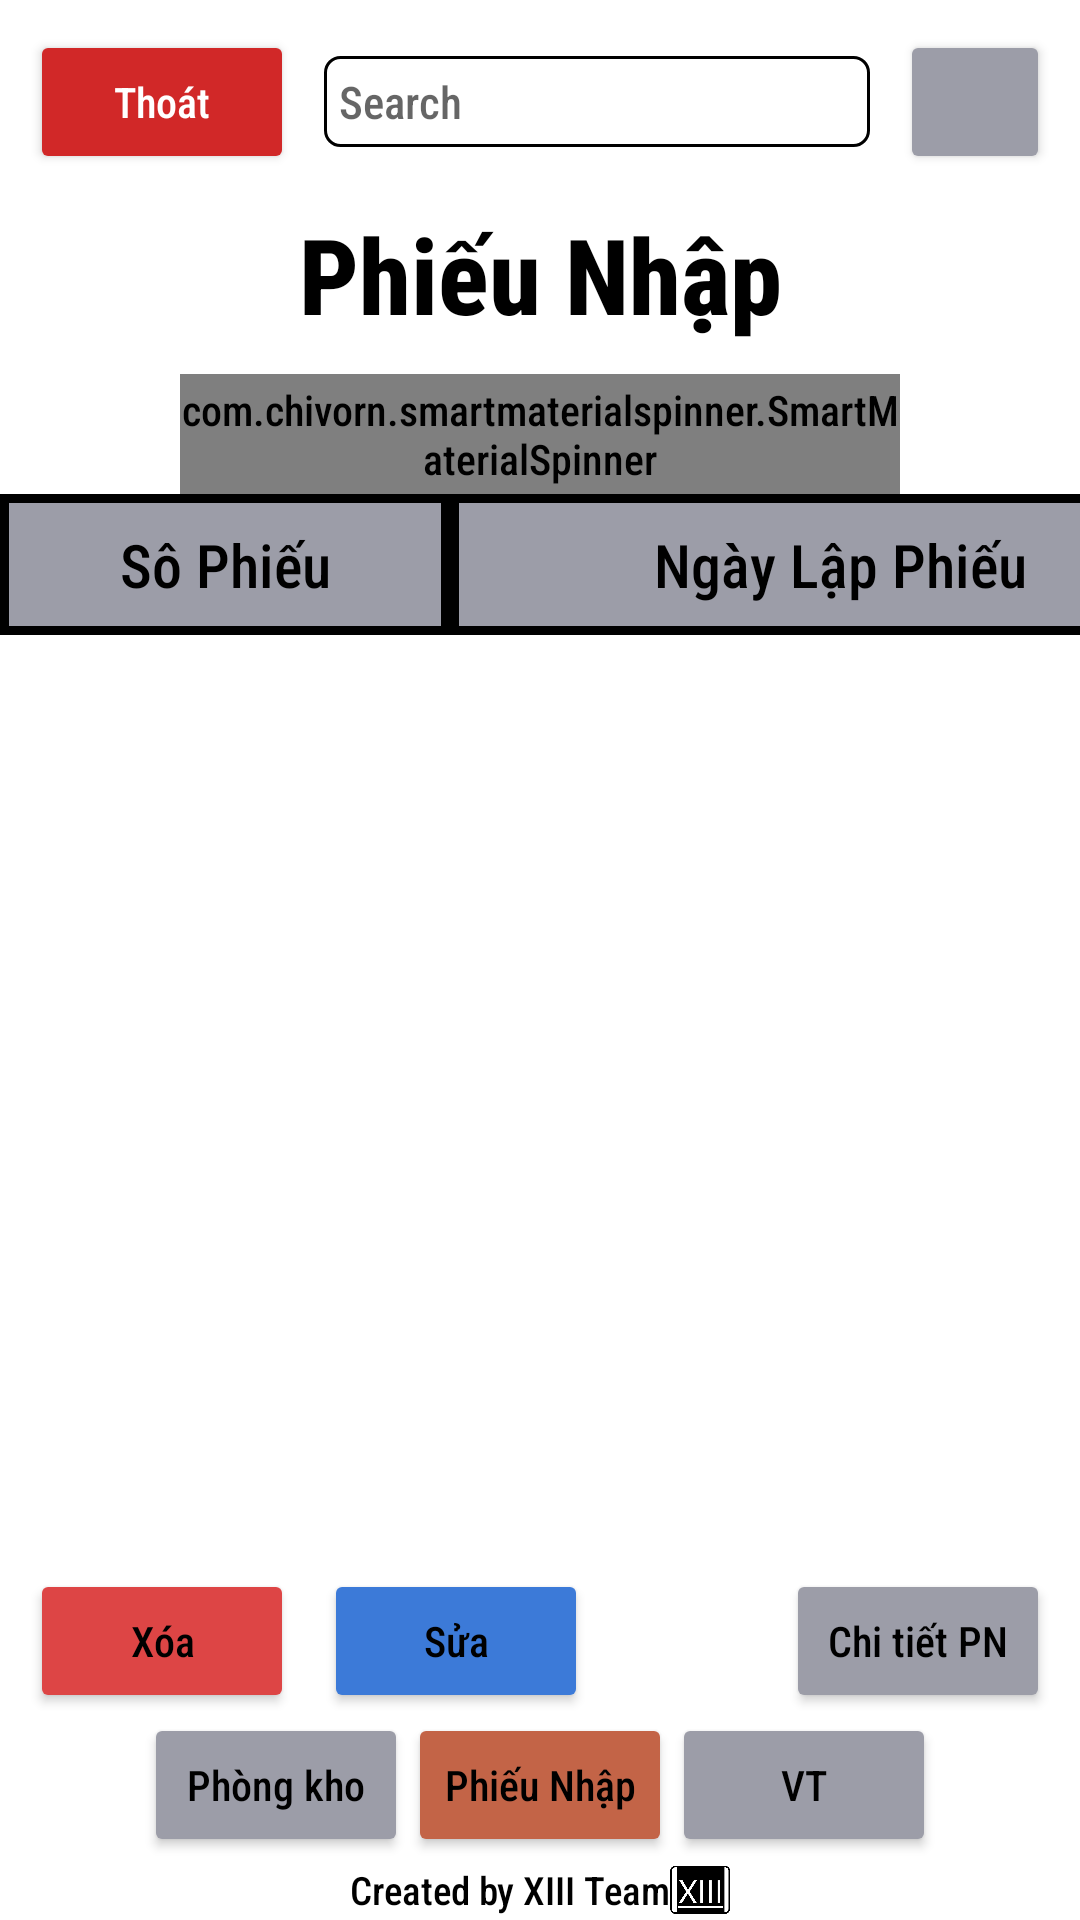

Reconstruct the res/layout file that produces this screen, plus the resources it refers to.
<!-- AndroidManifest.xml: application theme Theme.MyApplication -->
<!-- res/layout/phieunhap_layout.xml -->
<?xml version="1.0" encoding="utf-8"?>
<LinearLayout xmlns:android="http://schemas.android.com/apk/res/android"
    xmlns:app="http://schemas.android.com/apk/res-auto"
    xmlns:tools="http://schemas.android.com/tools"
    android:layout_width="match_parent"
    android:layout_height="match_parent"
    android:orientation="vertical"
    tools:context=".Main.PhongkhoLayout"
    >
    <LinearLayout
        android:layout_marginTop="10dp"
        android:layout_marginHorizontal="10dp"
        android:id="@+id/Toolbar"
        android:layout_width="match_parent"
        android:layout_height="wrap_content"
        android:orientation="horizontal"
        >
        <Button
            android:id="@+id/PN_exitBtn"
            style="@style/Btn"
            android:text="@string/thoat"
            android:textColor="#ffffff"
            android:backgroundTint="@color/thoatbtn_bgcolor"

            />

        <EditText
            android:id="@+id/PN_searchEdit"
            android:layout_width="match_parent"
            android:layout_weight="1"
            android:layout_height="wrap_content"
            android:background="@drawable/round_corner"
            android:drawableLeft="@drawable/outline_search_black_24"
            android:padding="5dp"
            android:textSize="15dp"
            android:layout_marginVertical="4dp"
            android:layout_marginHorizontal="10dp"
            android:hint="@string/search"
            android:layout_gravity="center"
            >

        </EditText>

        <Button
            android:id="@+id/PN_insertBtn"
            style="@style/Btn"
            android:layout_width="50dp"
            app:icon="@drawable/outline_add_black_24"
            app:iconGravity="textStart"
            app:iconPadding="0dp"
            app:iconTint="#000"
            app:cornerRadius="100dp"
            android:backgroundTint="@color/disable_color"
            />
    </LinearLayout>
    
    
    
    <LinearLayout
        android:layout_weight="1"
        xmlns:app="http://schemas.android.com/apk/res-auto"
        xmlns:tools="http://schemas.android.com/tools"
        android:layout_width="match_parent"
        android:layout_height="match_parent"
        android:orientation="vertical"
        tools:context=".Main.PhieuNhapLayout"
        >
        <TextView
            android:id="@+id/heading"
            android:layout_below="@+id/toolbar"
            style="@style/Heading"
            android:text="@string/phieu_nhap"
            />
        <com.chivorn.smartmaterialspinner.SmartMaterialSpinner
            android:layout_gravity="center"
            android:id="@+id/PN_PKSpinner"
            android:layout_width="240dp"
            android:layout_height="40dp"
            app:smsp_isSearchable="true"
            app:smsp_searchHeaderText="Phòng kho"
            app:smsp_enableFloatingLabel="false"
            app:smsp_hint="Chọn phòng kho"
            />
        
        
        <TableLayout

            style="@style/tableLayoutStyle"
            android:stretchColumns="1"
            >
            <TableRow>

                <TextView
                    style="@style/tableHeader"
                    android:layout_width="150dp"

                    android:text="@string/sophieu" />
                <TextView
                    style="@style/tableHeader"
                    android:layout_width="260dp"
                    android:text="@string/nlp"
                    />
            </TableRow>

        </TableLayout>
        
        
        <ScrollView
            android:layout_width="match_parent"
            android:layout_height="wrap_content">
            <TableLayout
                android:id="@+id/PN_table_list"
                style="@style/tableLayoutStyle"
                android:stretchColumns="1">
                
                <TableRow android:visibility="invisible">
                    <TextView
                        style="@style/PKRow_firstCellWidth"
                        android:layout_height="0dp"
                        android:layout_width="150dp"
                        android:visibility="invisible" />
                    <TextView
                        style="@style/tableRow"
                        android:layout_height="0dp"
                        android:layout_width="260dp"
                        android:visibility="invisible" />
                </TableRow>

            </TableLayout>
        </ScrollView>
    </LinearLayout>
    
    
    <LinearLayout
        android:layout_marginHorizontal="10dp"
        android:layout_below="@+id/table_container"
        android:id="@+id/subToolbar"
        android:layout_width="match_parent"
        android:layout_height="wrap_content"
        android:orientation="horizontal">
        <Button
            android:id="@+id/PN_delBtn"
            style="@style/Btn"
            android:text="@string/xoa"
            android:backgroundTint="#DD4545"
            app:icon="@drawable/outline_delete_24"
            app:iconGravity="textStart"
            app:iconPadding="5dp"
            app:iconTint="#000"
            android:textColor="@color/black"
            />
        <Button
            android:layout_marginLeft="10dp"
            android:id="@+id/PN_editBtn"
            style="@style/Btn"
            android:layout_width="wrap_content"
            android:layout_height="wrap_content"
            android:text="@string/sua"
            android:textColor="#000"
            android:backgroundTint="#3C7AD8"
            app:icon="@drawable/outline_settings_24"
            app:iconGravity="textStart"
            app:iconPadding="5dp"
            app:iconTint="#000"
            />
        <LinearLayout
            android:layout_width="match_parent"
            android:layout_height="wrap_content"
            android:layout_weight="1"
            android:orientation="horizontal"
            android:gravity="right">
            <Button
                style="@style/Btn"
                android:id="@+id/PN_navbar_chitiet"
                android:text="@string/chi_tiet_PN"
                android:backgroundTint="@color/disable_color"
                android:textColor="@color/black"
                />
        </LinearLayout>
    </LinearLayout>

    <LinearLayout

        android:id="@+id/navbar"
        android:layout_below="@+id/subtoolbar"
        android:layout_width="match_parent"
        android:layout_height="wrap_content"
        android:orientation="horizontal"
        android:gravity="center">
        <Button
            style="@style/Btn"
            android:id="@+id/PN_navbar_phongkho"
            android:backgroundTint="@color/disable_color"
            android:textColor="@color/black"
            android:text="@string/phong_kho"/>

        <Button
            style="@style/Btn"
            android:id="@+id/PN_navbar_phieunhap"
            android:backgroundTint="@color/active_color"
            android:textColor="@color/black"
            android:text="@string/phieu_nhap"/>

        <Button
            style="@style/Btn"
            android:id="@+id/PN_navbar_VT"
            android:backgroundTint="@color/disable_color"
            android:textColor="@color/black"
            android:text="@string/vt"/>

    </LinearLayout>
    <include
        android:layout_width="match_parent"
        android:layout_height="wrap_content"
        android:layout_marginTop="1dp"
        layout="@layout/_created_by_xiiiteam"/>
</LinearLayout>
<!-- res/layout/_created_by_xiiiteam.xml (included above) -->
<?xml version="1.0" encoding="utf-8"?>
<LinearLayout xmlns:android="http://schemas.android.com/apk/res/android"
    android:orientation="horizontal"
    android:layout_width="match_parent"
    android:layout_height="wrap_content"
    android:gravity="center">

    <TextView
        style="@style/textBlack"
        android:textSize="13dp"
        android:text="@string/created_by_xiii_team" />

    <ImageView
        android:layout_width="20dp"
        android:layout_height="20dp"
        android:src="@drawable/lg" />

</LinearLayout>
<!-- resources referenced by this layout -->
<resources>
  <color name="active_color">#C36447</color>
  <color name="black">#FF000000</color>
  <color name="disable_color">#9C9DA8</color>
  <color name="thoatbtn_bgcolor">#D12828</color>
  <!-- drawable round_corner (drawable) -->
  <?xml version="1.0" encoding="utf-8"?>
  <shape xmlns:android="http://schemas.android.com/apk/res/android">
      <stroke
          android:width="1dp"
          />
      <corners
          android:radius="5dp" />
  </shape>
  <string name="chi_tiet_PN">Chi tiết PN</string>
  <string name="created_by_xiii_team">Created by XIII Team</string>
  <string name="nlp">Ngày Lập Phiếu</string>
  <string name="phieu_nhap">Phiếu Nhập</string>
  <string name="phong_kho">Phòng kho</string>
  <string name="search">Search</string>
  <string name="sophieu">Sô Phiếu</string>
  <string name="sua">Sửa</string>
  <string name="thoat">Thoát</string>
  <string name="vt">VT</string>
  <string name="xoa">Xóa</string>
  <style name="Btn">
          <item name="android:layout_width">wrap_content</item>
          <item name="android:layout_height">wrap_content</item>
          <item name="android:textAllCaps">false</item>
          <item name="strokeColor">@color/black</item>
          <item name="strokeWidth">2dp</item>
      </style>
  <style name="Heading">
          <item name="android:layout_width">match_parent</item>
          <item name="android:layout_height">wrap_content</item>
          <item name="android:gravity">center</item>
          <item name="android:paddingVertical">10dp</item>
          <item name="android:textColor">@color/black</item>
          <item name="android:textStyle">bold</item>
          <item name="android:textSize">35dp</item>
      </style>
  <style name="PKRow_firstCellWidth" parent="tableRow">
          <item name="android:layout_width">70dp</item>
      </style>
  <style name="tableHeader">
          <item name="android:layout_width">wrap_content</item>
          <item name="android:layout_height">match_parent</item>
          <item name="android:textAllCaps">false</item>
          <item name="android:textColor">@color/black</item>
          <item name="android:textSize">20dp</item>
          <item name="android:gravity">center</item>
          <item name="android:background">@drawable/border</item>
          <item name="android:padding">10dp</item>
      </style>
  <style name="tableLayoutStyle">
          <item name="android:layout_width">match_parent</item>
          <item name="android:layout_height">wrap_content</item>
      </style>
  <style name="textBlack">
          <item name="android:layout_width">wrap_content</item>
          <item name="android:layout_height">wrap_content</item>
          <item name="android:textSize">20dp</item>
          <item name="android:textColor">@color/black</item>
      </style>
  <!-- drawable border (drawable) -->
  <?xml version="1.0" encoding="utf-8"?>
  <shape android:shape="rectangle" xmlns:android="http://schemas.android.com/apk/res/android">
  
      <stroke
          android:width="3dp"
          android:color="@color/black"
          />
      <solid android:color="@color/disable_color"/>
  </shape>
  <!-- drawable only_border (drawable) -->
  <?xml version="1.0" encoding="utf-8"?>
  <shape android:shape="rectangle" xmlns:android="http://schemas.android.com/apk/res/android">
  
      <stroke
          android:width="1dp"
          android:color="@color/disable_color"
          />
      
      
  </shape>
  <color name="purple_500">#FF6200EE</color>
  <color name="purple_700">#FF3700B3</color>
  <color name="white">#FFFFFFFF</color>
  <color name="teal_200">#FF03DAC5</color>
  <color name="teal_700">#FF018786</color>
</resources>
